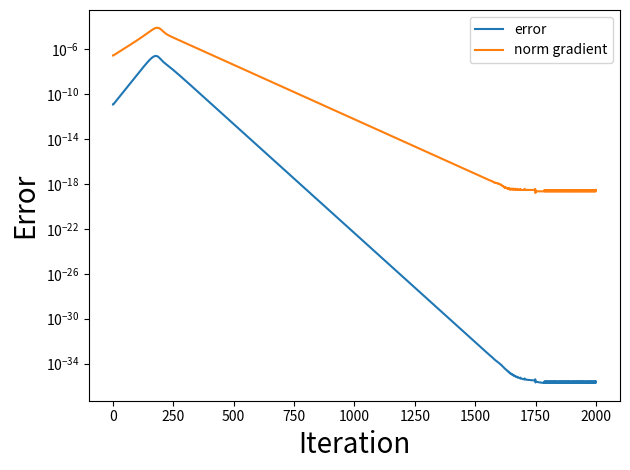
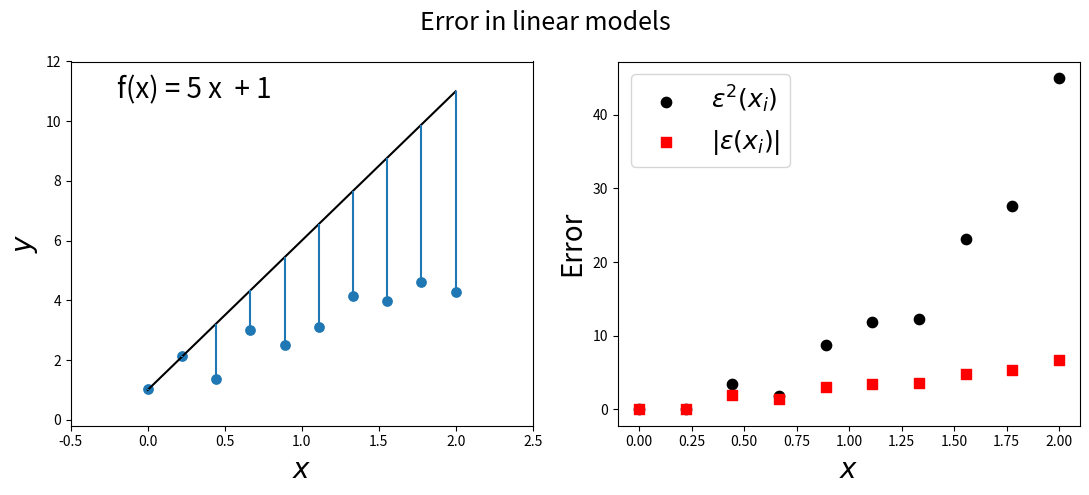
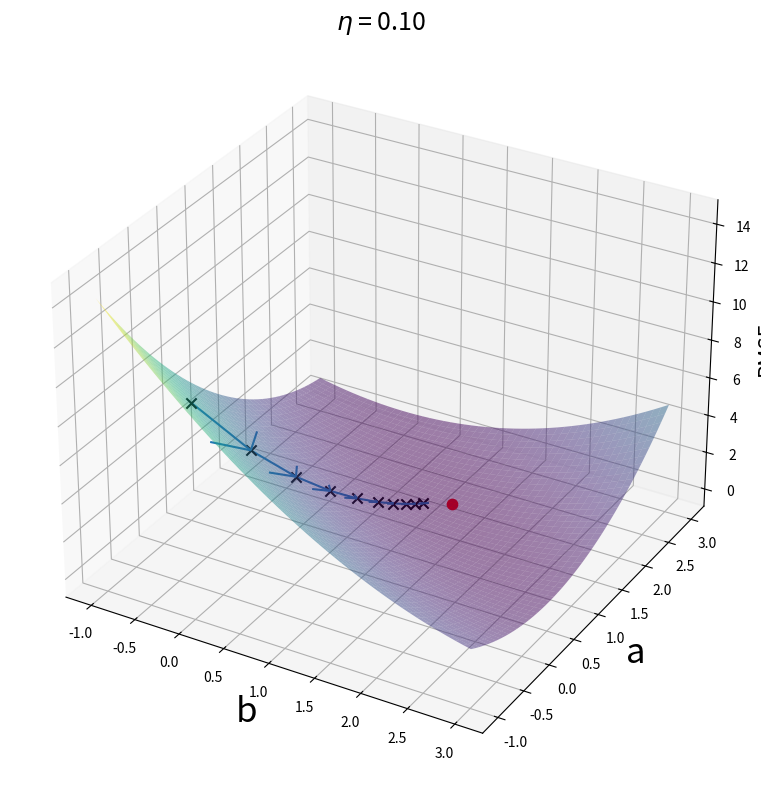
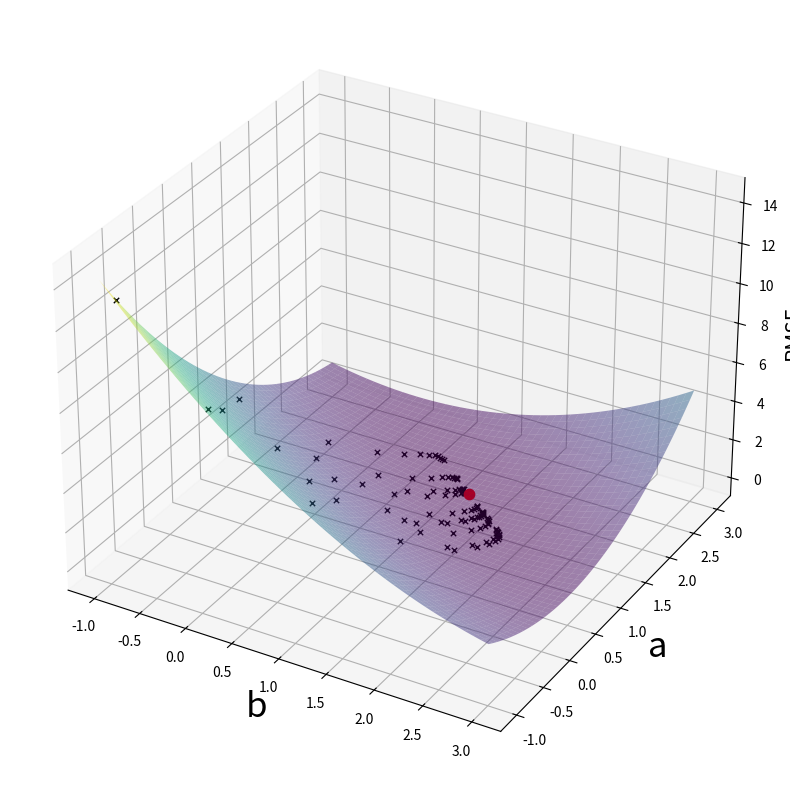
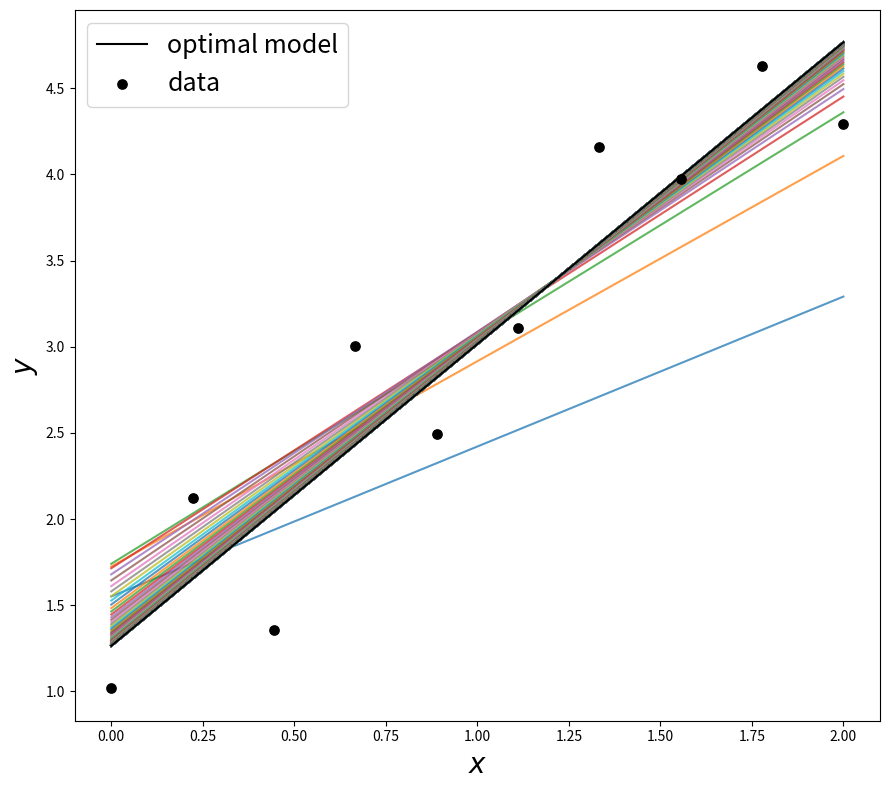
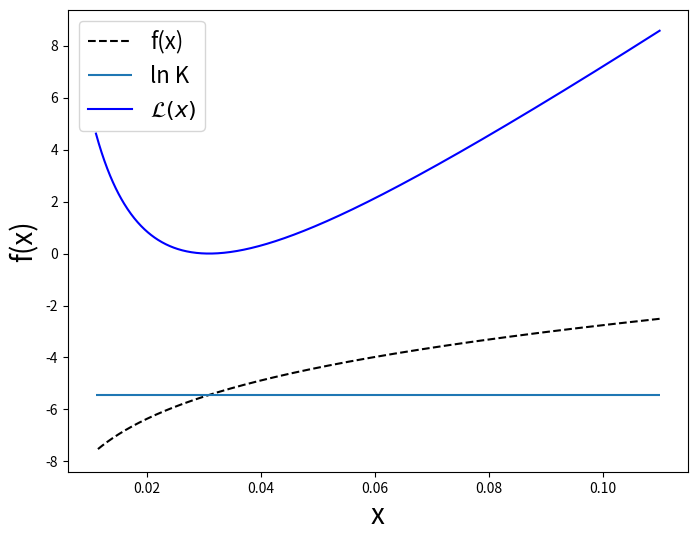
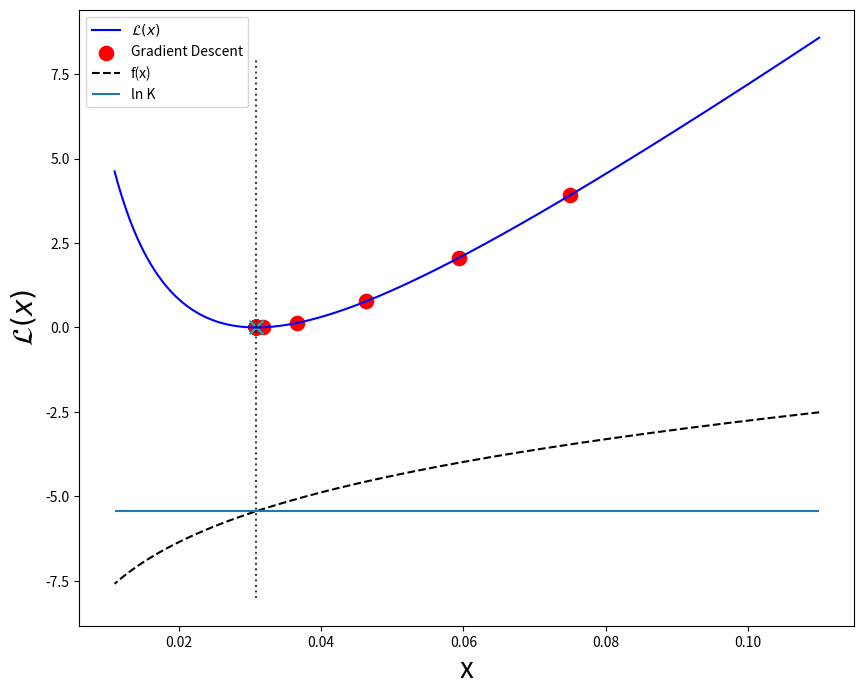
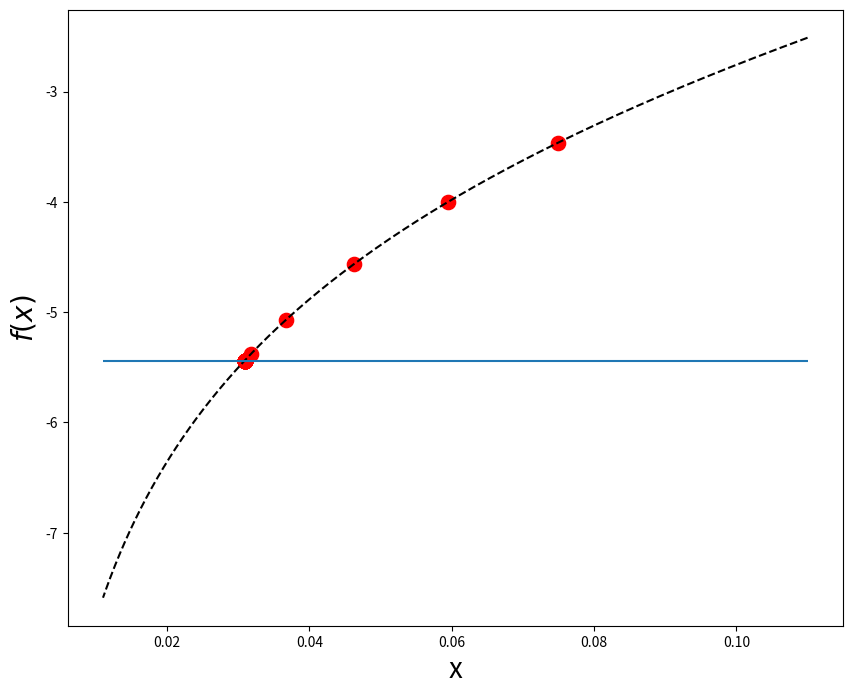
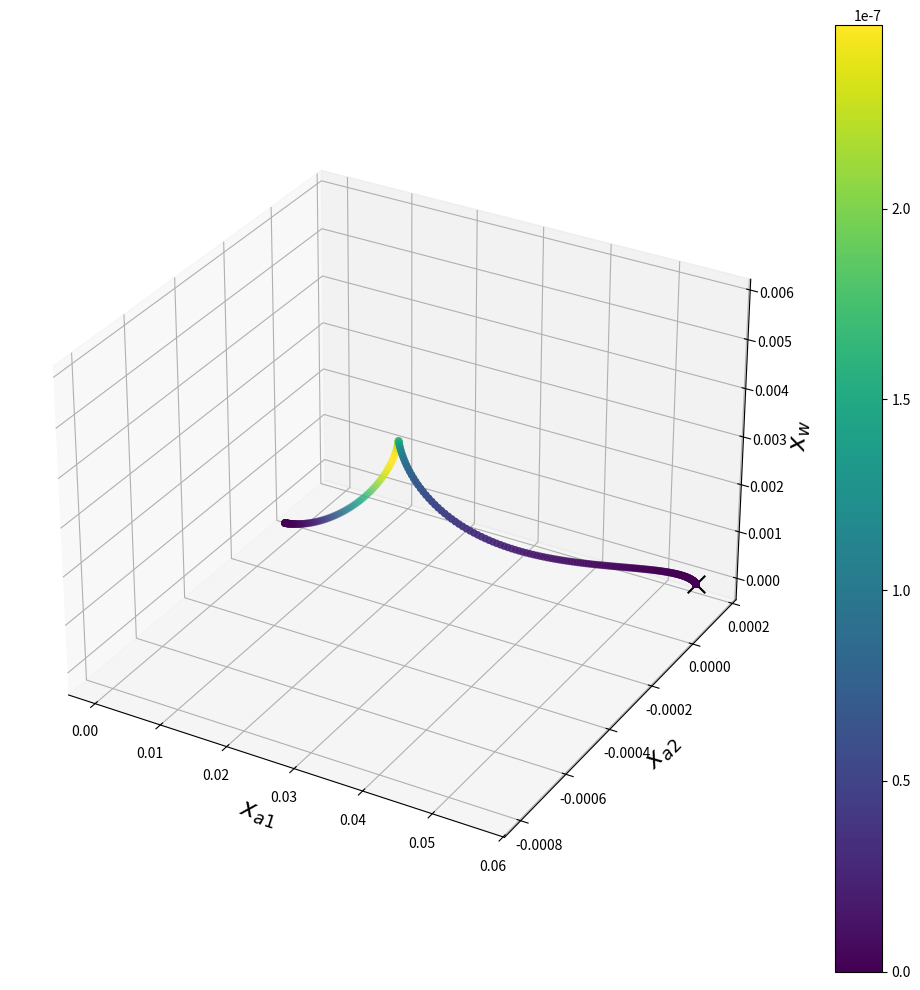
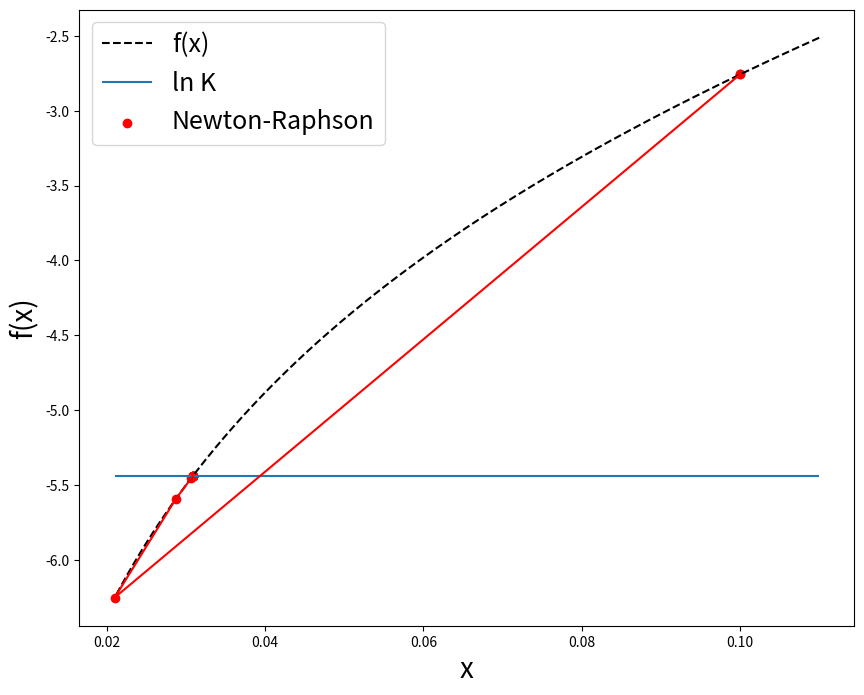
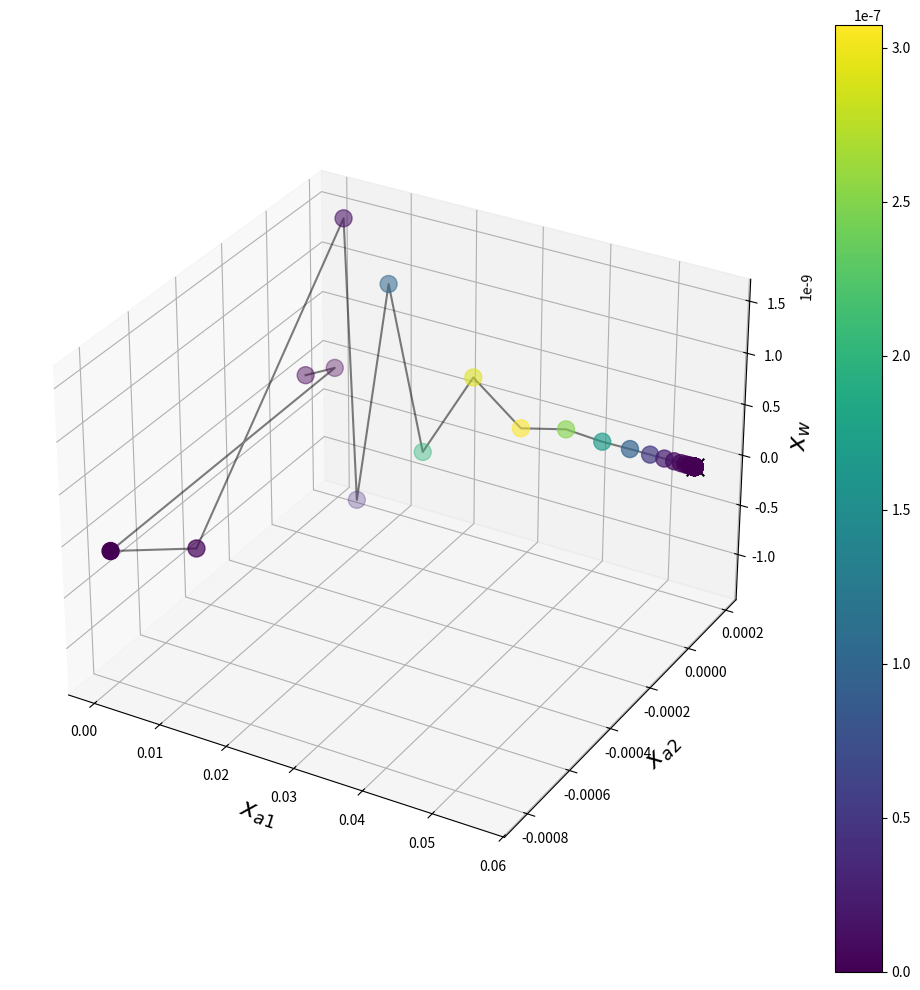

These charts were generated, in order, by the following Python code:
# when deployed in Colab uncomment this line to install ipyml
#!pip install ipympl 

%matplotlib widget 
import numpy as np
import matplotlib.pyplot as plt
from mpl_toolkits import mplot3d
import matplotlib.tri as tri

rng1 = np.random.default_rng(1)

x = np.linspace(0, 2, 10)
X = np.column_stack((np.ones_like(x), x))
y = X@np.array([1, 2]) + rng1.uniform(-0.75, 0.75, size=x.shape)  # add some noise

# change the values of a and b and see what happens
a = 5
b = 1
w = np.array([b,a])

x_grid = np.linspace(0, 2, 100)
X_grid = np.column_stack((np.ones_like(x_grid), x_grid))
y_grid = X_grid@w

y_pred = X@w # calculate values of training data
error = y_pred - y

fig, (ax1, ax2) = plt.subplots(1, 2,figsize=(11,5))
fig.suptitle('Error in linear models',fontsize=18)

# left panel 
ax1.plot(x_grid, y_grid, c='k')
for xi, yi in zip(x, y):
    y_pred_i = np.array([1,xi])@w
    error_i = yi - y_pred_i
    if error_i > 0:
        ax1.vlines(xi, y_pred_i, y_pred_i + np.abs(error_i))
    else:
        ax1.vlines(xi, y_pred_i - np.abs(error_i), y_pred_i)
ax1.text(0.1, .9, f'f(x) = {a} x  + {b}', fontsize=20, transform=ax1.transAxes)
ax1.scatter(x, y, s=45)
ax1.set_xlim(-0.5, 2.5)
ax1.set_ylim(-2, 12)
ax1.set_ylabel(r'$y$', fontsize=20)
ax1.set_xlabel(r'$x$', fontsize=20)

# right panel
sum_errors = 0.
for i,(xi, yi) in enumerate(zip(x, y)):
    y_pred_i = np.array([1, xi])@w
    error_i = yi - y_pred_i
    sum_errors += error_i**2

    if i == x.shape[0]-1:
        ax2.scatter(xi, error_i**2, color='k', s=55,label=r'$\epsilon^2(x_i)$')
        ax2.scatter(xi, np.abs(error_i), color='r', s=55, marker='s',label=r'$|\epsilon(x_i)|$')   
    else:
        ax2.scatter(xi, error_i**2, color='k', s=55)
        ax2.scatter(xi, np.abs(error_i), color='r', s=55, marker='s')
    

ax2.set_ylabel(r'Error', fontsize=20)
ax2.set_xlabel(r'$x$', fontsize=20)

ax1.set_ylim(-0.2,12)
plt.legend(loc=0, fontsize=18)
plt.tight_layout()

# gradient
def gradient_w(w0,x,y):
    w = - x.T@y 
    w = w + x.T@x@w0
    return w/x.shape[0]

def loss_function(w0,x,y):
    y_pred = x@w0
    loss = 0.5 * np.mean((y_pred - y)**2)
    return loss

def linear_model_solver(X, y):
    Xt = X.T
    A = Xt@X
    z = Xt@y
    A_inv = np.linalg.inv(A)
    w = A_inv@z
    return w  # optimal parameters

w_opt = linear_model_solver(X,y)
e_opt = loss_function(w_opt,X,y)
print(w_opt)

a_grid = np.linspace(-1, 3, 50)
b_grid = np.linspace(-1, 3, 50)
a_, b_ = np.meshgrid(a_grid, b_grid)
w_ = np.column_stack((b_.flatten(), a_.flatten()))

total_error_ = []
for wi in w_:
    ei = loss_function(wi, X, y)
    total_error_.append(ei)
total_error_ = np.array(total_error_)
total_error_ = total_error_.reshape(a_.shape)


plt.figure(figsize=(11, 8))
ax = plt.axes(projection='3d')
ax.plot_surface(b_, a_, total_error_, rstride=1, cstride=1,
                cmap='viridis', edgecolor='none', alpha=0.5)

eta = 0.1
w_random = rng1.normal(-0.5, 0.5, size=(2,))
# w_random = np.ones((2,))
ax.set_title(r'$\eta$ = ' + f'{eta:.2f}',fontsize=18)

for i in range(10):
    e = loss_function(w_random,X,y)
    dw = gradient_w(w_random, X, y)
    print(i,dw)
    w_new = w_random - eta*dw
    e_new = loss_function(w_new,X,y)
    ax.quiver(w_random[0], w_random[1], e, w_new[0]-w_random[0],
            w_new[1]-w_random[1], e_new-e)
    ax.scatter(w_random[0], w_random[1], e, marker='x', s=55,color='k')
    w_random = w_new

ax.scatter(w_opt[0], w_opt[1], e_opt, marker='o', s=55, color='r')
ax.set_xlabel('b', fontsize=25)
ax.set_ylabel('a', fontsize=25)
ax.set_zlabel('RMSE', fontsize=15, rotation=90)
# ax.view_init(elev=30, azim=-120)
plt.tight_layout()


def get_grad_trajectory(eta,n_itr):
    # w = np.random.normal(-5, 5, size=(2,))
    w = np.random.uniform(-1, 2, size=(2,))
    # w = np.ones((2,))
    w_tr = w[None, :]
    for i in range(n_itr):
        dw = gradient_w(w, X, y)
        e = loss_function(w, X, y)
        w = w - eta * dw
        w_tr = np.vstack((w_tr, w))
    return w_tr


a_grid = np.linspace(-1, 3, 50)
b_grid = np.linspace(-1, 3, 50)
b_, a_ = np.meshgrid(a_grid, b_grid)
w_ = np.column_stack((b_.flatten(), a_.flatten()))

total_error_ = []
for wi in w_:
    ei = loss_function(wi, X, y)
    total_error_.append(ei)
total_error_ = np.array(total_error_)
total_error_ = total_error_.reshape(a_.shape)

eta = 0.2
n_itr = 10

plt.figure(figsize=(11, 8))
ax = plt.axes(projection='3d')
ax.plot_surface(b_, a_, total_error_, rstride=1, cstride=1,
                cmap='viridis', edgecolor='none',alpha=0.5)

# random initialization
for i in range(10):
    w_tr = get_grad_trajectory(eta,n_itr)
    for wi in w_tr:
        ax.scatter(wi[0], wi[1], loss_function(wi, X,y),
            zorder=10, color='k', marker='x', s=15,linewidths=1.)  # + 1E-3 is only for display

ax.scatter(w_opt[0], w_opt[1], e_opt, marker='o', s=55, color='r')
ax.set_xlabel('b', fontsize=25)
ax.set_ylabel('a', fontsize=25)
ax.set_zlabel('RMSE', fontsize=15, rotation=90)
# ax.view_init(elev=30, azim=-120)
plt.tight_layout()

# change the values of a and b and see what happens
x_grid = np.linspace(0, 2, 100)
X_grid = np.column_stack((np.ones_like(x_grid), x_grid))

eta = 0.1
n_itr = 1000
w_tr = get_grad_trajectory(eta,n_itr)
 
fig, (ax1) = plt.subplots(1, 1, figsize=(9, 8))

# left panel
for i,wi in enumerate(w_tr[::5]):
    y_pred = X_grid@wi
    ax1.plot(x_grid, y_pred, alpha=0.75)

ax1.plot(x_grid, X_grid@w_opt, c='k',label='optimal model')
ax1.scatter(x, y, c='k', s=45, label='data',zorder=4)

ax1.set_ylabel(r'$y$', fontsize=20)
ax1.set_xlabel(r'$x$', fontsize=20)

# ax1.set_ylim(-0.2, 12)
plt.legend(loc=0, fontsize=18)
plt.tight_layout()

def f(x):
    z = 2*np.log(2*x) - np.log(1-x) - np.log(1-3*x)
    return z

def df_dx(x):
    dz = 4/(2*x)+1/(1-x)+9/(1-3*x)
    return dz

def error_function(x,k):
    return (f(x) - k)**2

def gradient_error_function(x,k):
    return 2*(f(x)-k)*df_dx(x)
    

ln_k = np.log(4.34E-3)
x_grid = np.linspace(0.11, 0.011, 1000)
f_grid = f(x_grid)
error_grid = error_function(x_grid,ln_k)

plt.figure(figsize=(8, 6))
plt.clf()
plt.plot(x_grid, f_grid, c='k', label='f(x)', ls='--')
plt.hlines(ln_k, 0.011, 0.11, label='ln K')
plt.plot(x_grid,error_grid, c='blue', label =r'${\cal L}(x)$')
plt.xlabel('x', fontsize=20)
plt.ylabel('f(x)', fontsize=20)
plt.legend(fontsize=16)
plt.show()

# x0 = 0.01 # and 
x0 = 0.075
eta = 1E-4
ln_k = np.log(4.34E-3)
x_trj = np.array(x0)
f_trj = np.array(f(x0))
for i in range(40):
    dx0 = gradient_error_function(x0,ln_k)
    e = error_function(x0, ln_k)
    print(f'Iteration {i+1}, x={x0:.5f}, f(x)={f(x0):.5f}, e={e:.5f}')
    x0 = x0 - eta * dx0
    x_trj = np.append(x_trj, x0)
    f_trj = np.append(f_trj, f(x0))

x_grid = np.linspace(0.11, 0.011, 1000)
error_grid = error_function(x_grid,ln_k)
x_opt = x_grid[np.argmin(error_grid)]


plt.figure(figsize=(10,8))
plt.clf()
plt.plot(x_grid, error_grid, c='blue',label=r'${\cal L}(x)$')
plt.vlines(x_opt,-8,8,ls=':',color='k',alpha=0.75)
plt.scatter(x_trj, error_function(x_trj, ln_k), s=105, c='red',label='Gradient Descent')
plt.scatter(x0, error_function(x0, ln_k), c='c', marker='x', s=100)
plt.plot(x_grid, f_grid, c='k', label='f(x)', ls='--')
plt.hlines(ln_k, 0.011, 0.11, label='ln K')
# plt.xscale('log')
plt.legend()
plt.xlabel('x',fontsize=20)
plt.ylabel(r'${\cal L}(x)$', fontsize=20)

x_grid = np.linspace(0.11, 0.011, 1000)
error_grid = error_function(x_grid, ln_k)
x_opt = x_grid[np.argmin(error_grid)]


f_trj = f(x_trj)
plt.figure(figsize=(10, 8))
plt.clf()
plt.scatter(x_trj, f_trj, s=105, c='red')

plt.plot(x_grid, f_grid, c='k', label='f(x)', ls='--')
plt.hlines(ln_k, 0.011, 0.11, label='ln K')
# plt.xscale('log')
plt.xlabel('x', fontsize=20)
plt.ylabel(r'$f(x)$', fontsize=20)

def f_residuals(x,m0,k):
    xa1 = x[0]
    xa2 = x[1]
    xw = x[2]
    ka1 = k[0]
    ka2 = k[1]
    kw = k[2]
    
    g1 = ka1*(m0 + xa1) - (xa1 - xa2)*(xa1 + xa2 + xw)
    g2 = ka2*(xa1 - xa2) - (xa2)*(xa1 + xa2 + xw)
    gw = kw -xw*(xa1 + xa2 + xw)
    return np.array([g1,g2,gw])

def jacobian_f_r(x,m0,k):
    xa1 = x[0]
    xa2 = x[1]
    xw = x[2]
    ka1 = k[0]
    ka2 = k[1]
    kw = k[2]
    
    dg1_dxa1 = -ka1 - 2*xa1 - xw
    dg1_dxa2 = 2*xa2 + xw
    dg1_dxw = -xa1 + xa2
    
    dg2_dxa1 = ka2 - xa2
    dg2_dxa2 = -ka2 + 2*xa2 - xa1 - xw
    dg2_dxw = -xa2
    
    dg3_dxa1 = -xw
    dg3_dxa2 = -xw
    dg3_dxw = -xa1 - xa2 - 2*xw
    
    return np.array([[dg1_dxa1, dg1_dxa2, dg1_dxw], 
                     [dg2_dxa1, dg2_dxa2, dg2_dxw], 
                     [dg3_dxa1, dg3_dxa2, dg3_dxw]])

def error_function(x0, m0, k):
    g = f_residuals(x0,m0,k)
    return 0.5 * np.dot(g,g)

def gradient_error_function(x0, m0, k):
    g = f_residuals(x0, m0, k)
    jac_g = jacobian_f_r(x0, m0, k)
    return jac_g.T @ g

k = np.array([5.6E-2,1.5E-4,1E-14])
m0 = 1E-4
# x0 = np.array([9.8E-5,4.99E-5,6.67E-11])
x0 = np.random.normal(-5,5,size=(3,))*1E-5

print(f_residuals(x0, m0, k))
print(error_function(x0, m0, k))

eta = 1E1
x0_trj = np.array(x0[None,:])
error_trj = np.array(error_function(x0, m0, k))
dx0_norm_trj = np.array(np.linalg.norm(gradient_error_function(x0, m0,k)))
for i in range(2000):
    dx0 = gradient_error_function(x0, m0,k)
    e = error_function(x0, m0,k)
    print(f'Itr {i+1}, e = ', e , 'x = ',x0, '|dx| = ', np.linalg.norm(dx0))
    x0 = x0 - eta * dx0
    x0_trj = np.vstack((x0_trj, x0))
    error_trj = np.append(error_trj, e)
    dx0_norm_trj = np.append(dx0_norm_trj, np.linalg.norm(dx0))

plt.figure(0)
plt.clf()
plt.plot(np.arange(error_trj.shape[0]),error_trj,label='error')
plt.plot(np.arange(error_trj.shape[0]), dx0_norm_trj, label='norm gradient')
plt.yscale('log')
plt.xlabel('Iteration', fontsize=20)
plt.ylabel('Error', fontsize=20)
plt.legend()
plt.tight_layout()
plt.show()

print(x0_trj)
fig = plt.figure(figsize=(10,10))

ax = fig.add_subplot(projection="3d")
xs = np.random.rand(100)
ys = np.random.rand(100)
zs = np.random.rand(100)
ax.scatter(x0[0], x0[1], x0[2], c='k', marker='x',s=160)
sc = ax.scatter(x0_trj[:, 0], x0_trj[:, 1], x0_trj[:, 2], c=error_trj, cmap='viridis')
plt.colorbar(sc)
ax.set_xlabel(r'$x_{a1}$', fontsize=18)
ax.set_ylabel(r'$x_{a2}$', fontsize=18)
ax.set_zlabel(r'$x_{w}$', fontsize=18)
plt.tight_layout()
plt.show()

def f(x):
    z = 2*np.log(2*x) - np.log(1-x) - np.log(1-3*x)
    return z


def df_dx(x):
    dz = 4/(2*x)+1/(1-x)+9/(1-3*x)
    return dz

def newton_step(x0,dx0,f0,f_value):
    delta_f = f0 - f_value
    x1 = x0 - delta_f/dx0
    return x1

x0 = 0.1
ln_k = np.log(4.34E-3)

x_trj = np.array(x0)
f_trj = np.array(f(x0))
for i in range(10):
    f0 = f(x0)
    dx0 = df_dx(x0) 
    x_trj = np.append(x_trj, x0)
    f_trj = np.append(f_trj, f0)
    print(i, x0)
    x0 = newton_step(x0,dx0,f0,ln_k)

x_grid = np.linspace(0.11,0.021,1000)
f_grid = f(x_grid)

plt.figure(figsize=(10,8))
plt.clf()
plt.plot(x_grid,f_grid,c='k',label='f(x)',ls='--')
plt.hlines(ln_k,0.021,0.11,label='ln K')
plt.scatter(x_trj,f_trj,c='r',marker='o',label='Newton-Raphson')
plt.plot(x_trj,f_trj,c='r')
plt.xlabel('x',fontsize=20)
plt.ylabel('f(x)', fontsize=20)
plt.legend(fontsize=18)
plt.show()

def f(x, m0, k):
    xa1 = x[0]
    xa2 = x[1]
    xw = x[2]
    ka1 = k[0]
    ka2 = k[1]
    kw = k[2]

    g1 = ka1*(m0 + xa1) - (xa1 - xa2)*(xa1 + xa2 + xw)
    g2 = ka2*(xa1 - xa2) - (xa2)*(xa1 + xa2 + xw)
    gw = kw - xw*(xa1 + xa2 + xw)
    return np.array([g1, g2, gw])


def jacobian_f(x, m0, k):
    xa1 = x[0]
    xa2 = x[1]
    xw = x[2]
    ka1 = k[0]
    ka2 = k[1]
    kw = k[2]

    dg1_dxa1 = -ka1 - 2*xa1 - xw
    dg1_dxa2 = 2*xa2 + xw
    dg1_dxw = -xa1 + xa2

    dg2_dxa1 = ka2 - xa2
    dg2_dxa2 = -ka2 + 2*xa2 - xa1 - xw
    dg2_dxw = -xa2

    dg3_dxa1 = -xw
    dg3_dxa2 = -xw
    dg3_dxw = -xa1 - xa2 - 2*xw

    return np.array([[dg1_dxa1, dg1_dxa2, dg1_dxw],
                     [dg2_dxa1, dg2_dxa2, dg2_dxw],
                     [dg3_dxa1, dg3_dxa2, dg3_dxw]])


def error_function(x0, m0, k):
    g = f(x0, m0, k)
    return 0.5 * np.dot(g, g)


def newton_step_vector(x0, m0, k):
    f_values = f(x0, m0, k)
    jac_f = jacobian_f(x0, m0, k)
    jac_f_inv = np.linalg.inv(jac_f)
    x = x0 - jac_f_inv@(f_values)
    return x

k = np.array([5.6E-2, 1.5E-4, 1E-14])
ln_k = np.log(k)
m0 = 1E-4
x0 = np.array([9.8E-5, 4.99E-5, 6.67E-11])

x_trj = x0[None,:]
error_trj = np.array(error_function(x0, m0, k))
for i in range(100):
    x0 = newton_step_vector(x0, m0, k)
    print(f'Iteration {i+1}: {x0}')
    x_trj = np.vstack((x_trj, x0))
    e = error_function(x0, m0, k)
    error_trj = np.append(error_trj, e)

print(x_trj.shape,error_trj.shape)
fig = plt.figure(figsize=(10, 10))

ax = fig.add_subplot(projection="3d")
xs = np.random.rand(100)
ys = np.random.rand(100)
zs = np.random.rand(100)
ax.scatter(x0[0], x0[1], x0[2], c='k', marker='x', s=160)
ax.plot(x_trj[:, 0], x_trj[:, 1],
                x_trj[:, 2], c='k',alpha=0.5)
sc = ax.scatter(x_trj[:, 0], x_trj[:, 1],
                x_trj[:, 2], c=error_trj, cmap='viridis',s=150)
plt.colorbar(sc)
ax.set_xlabel(r'$x_{a1}$', fontsize=18)
ax.set_ylabel(r'$x_{a2}$', fontsize=18)
ax.set_zlabel(r'$x_{w}$', fontsize=18)
plt.tight_layout()
plt.show()

# we will reuse the equations for the previous example
def f(x, m0):
    xa1 = x[0]
    xa2 = x[1]
    xw = x[2]
    x_sum = np.sum(x)

    f1 = np.log(xa1 - xa2) + np.log(x_sum) - np.log(m0 - xa1)
    f2 = np.log(xa2) + np.log(x_sum) - np.log(xa1 - xa2)
    fw = np.log(xw) + np.log(x_sum)
    return np.array([f1, f2, fw])


def jacobian_f(x, m0):
    xa1 = x[0]
    xa2 = x[1]
    xw = x[2]
    x_sum = np.sum(x)

    df1_dxa1 = 1/(xa1-xa2) + 1/x_sum + 1/(m0-xa1)
    df1_dxa2 = -1/(xa1-xa2) + 1/x_sum
    df1_dxw = 1/x_sum

    df2_dxa1 = 1/x_sum - 1/(xa1-xa2)
    df2_dxa2 = 1/xa2 + 1/x_sum + 1/(xa1-xa2)
    df2_dxw = 1/x_sum

    df3_dxa1 = 1/x_sum
    df3_dxa2 = 1/x_sum
    df3_dxw = 1/xa2 + 1/x_sum

    return np.array([[df1_dxa1, df1_dxa2, df1_dxw],
                     [df2_dxa1, df2_dxa2, df2_dxw],
                     [df3_dxa1, df3_dxa2, df3_dxw]])
    
def newton_step_vector(x0,m0,ln_k):
    f_values = f(x0,m0)
    jac_f = jacobian_f(x0,m0)
    jac_f_inv = np.linalg.inv(jac_f)
    print(jac_f_inv)
    print(jac_f_inv)
    print(f_values)
    x = x0 - jac_f_inv@(f_values - ln_k)
    # x = np.maximum(1E-14,x)
    return x

k = np.array([5.6E-2, 1.5E-4, 1E-14])
ln_k = np.log(k)
m0 = 2E4
x0 = np.array([9.8E-5,4.99E-5,6.67E-11])

for i in range(10):
    x0 = newton_step_vector(x0, m0, ln_k)
    print(f'Iteration {i+1}: {x0}')

